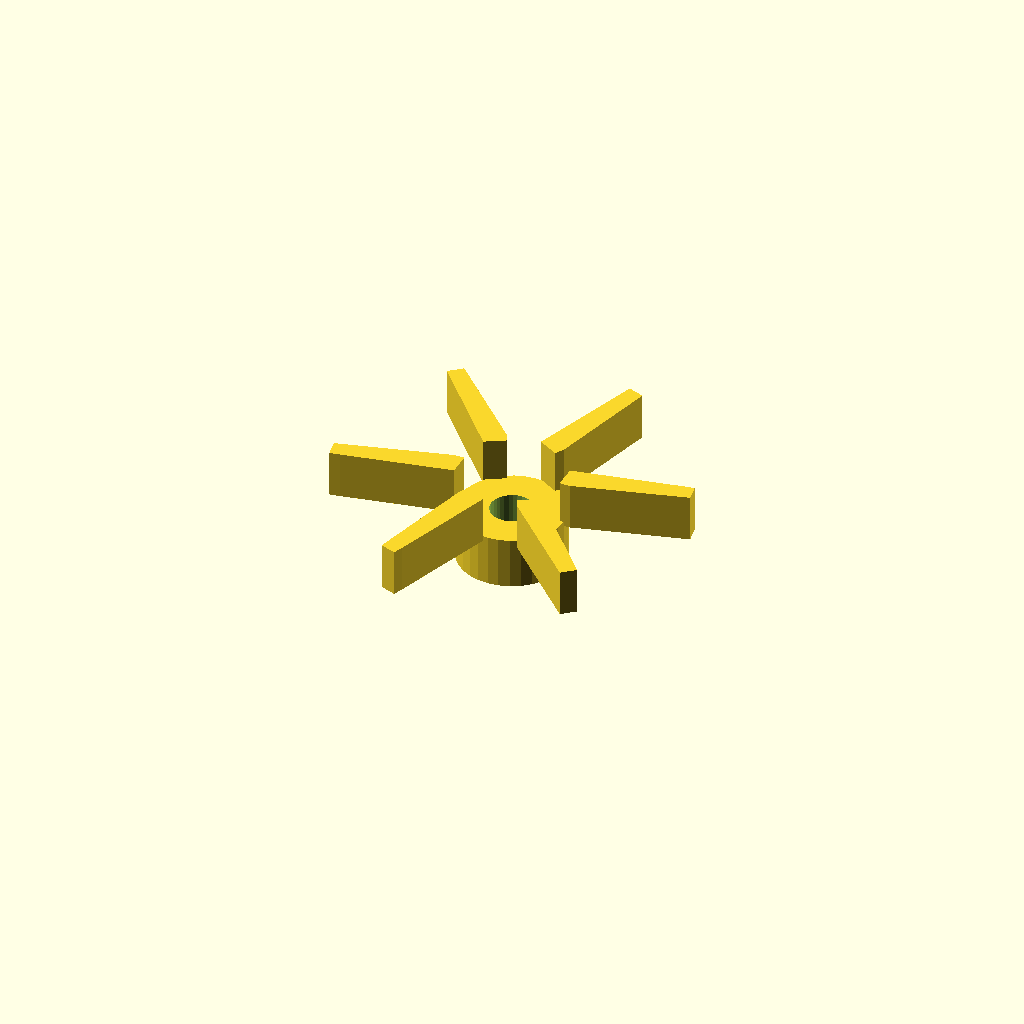
Cell 1 — every parameter at its default value.
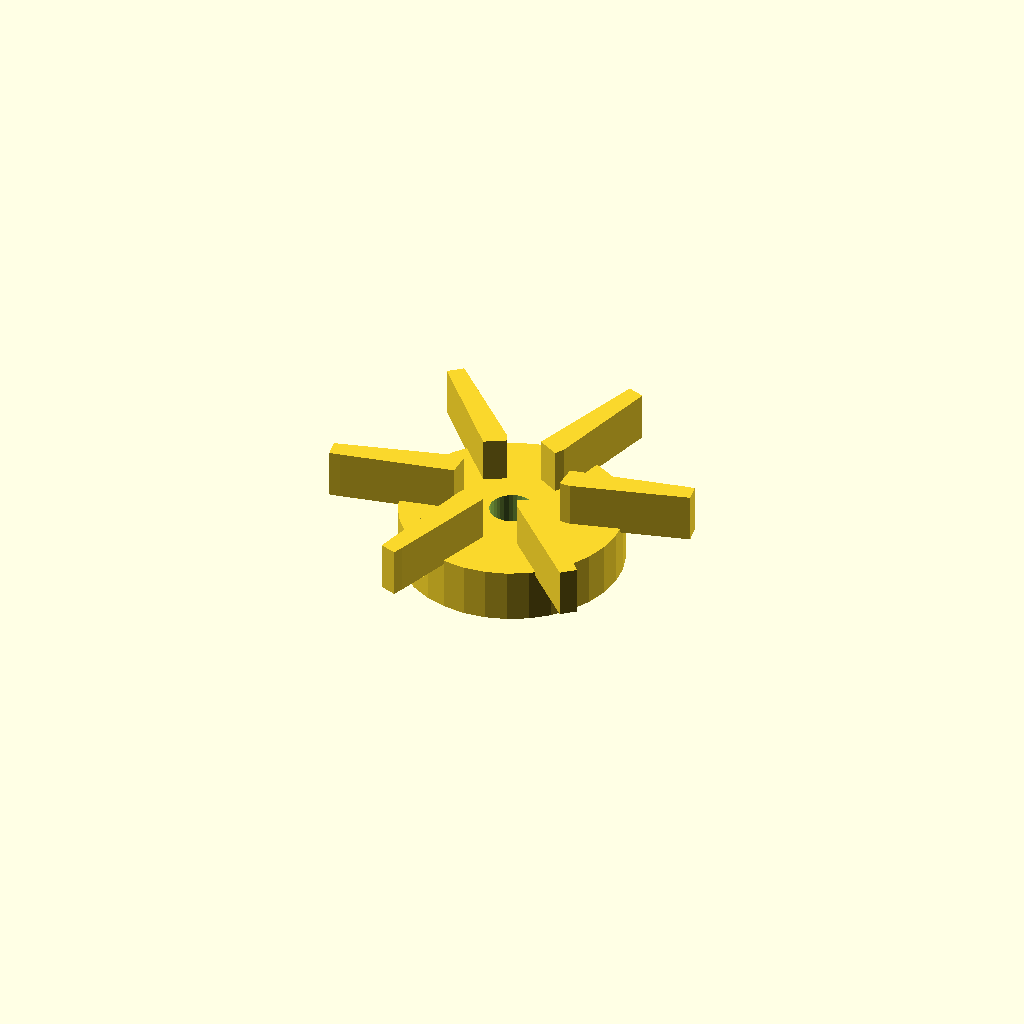
Cell 2: boss_d = 49.6 (everything else at default).
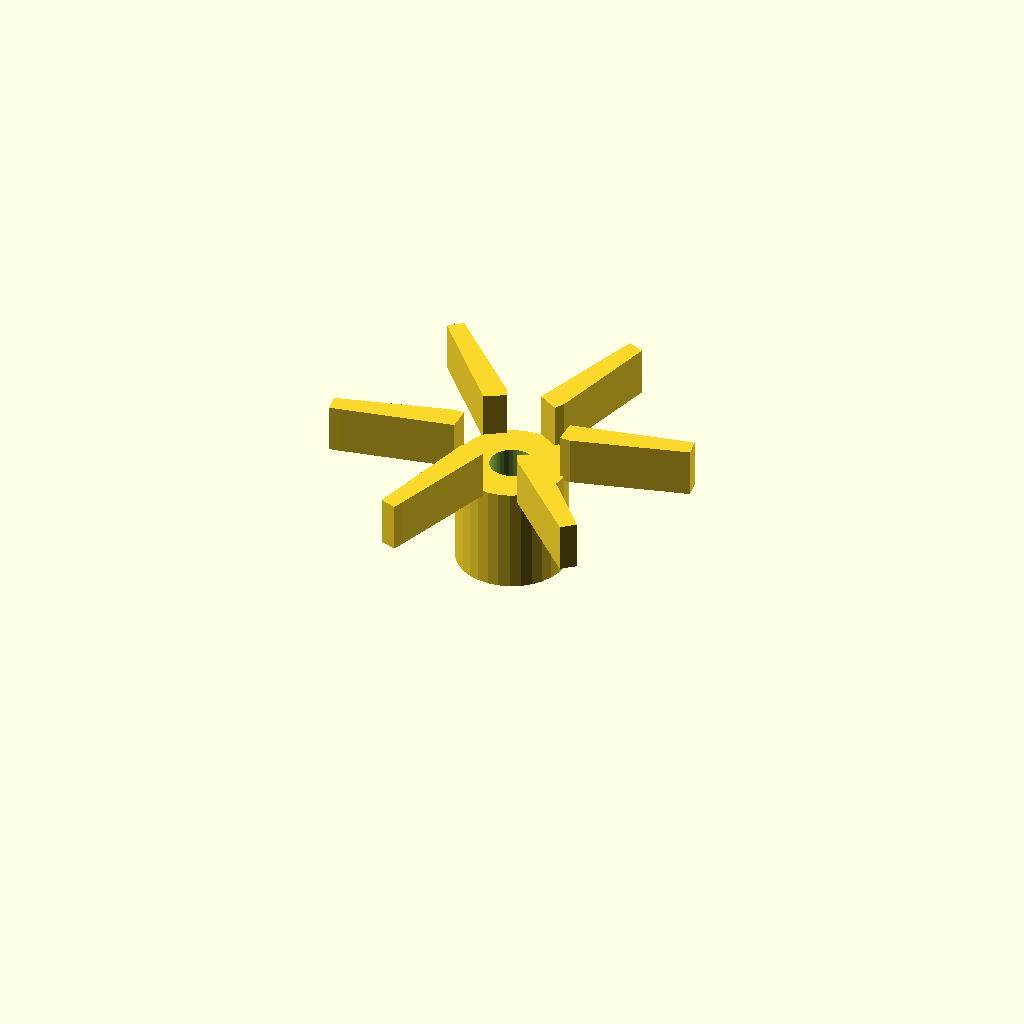
Cell 3: the same model with boss_h = 24.
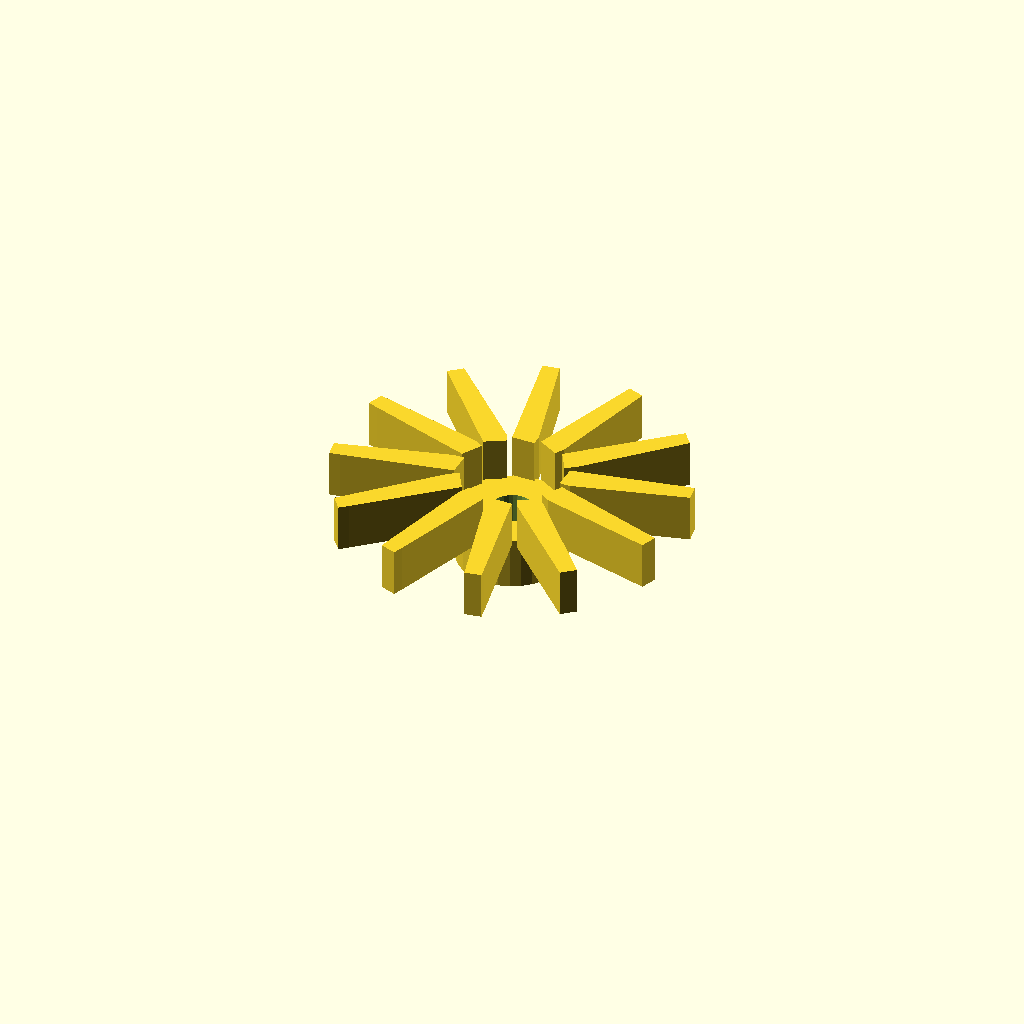
Cell 4: the same model with vane_count = 12.
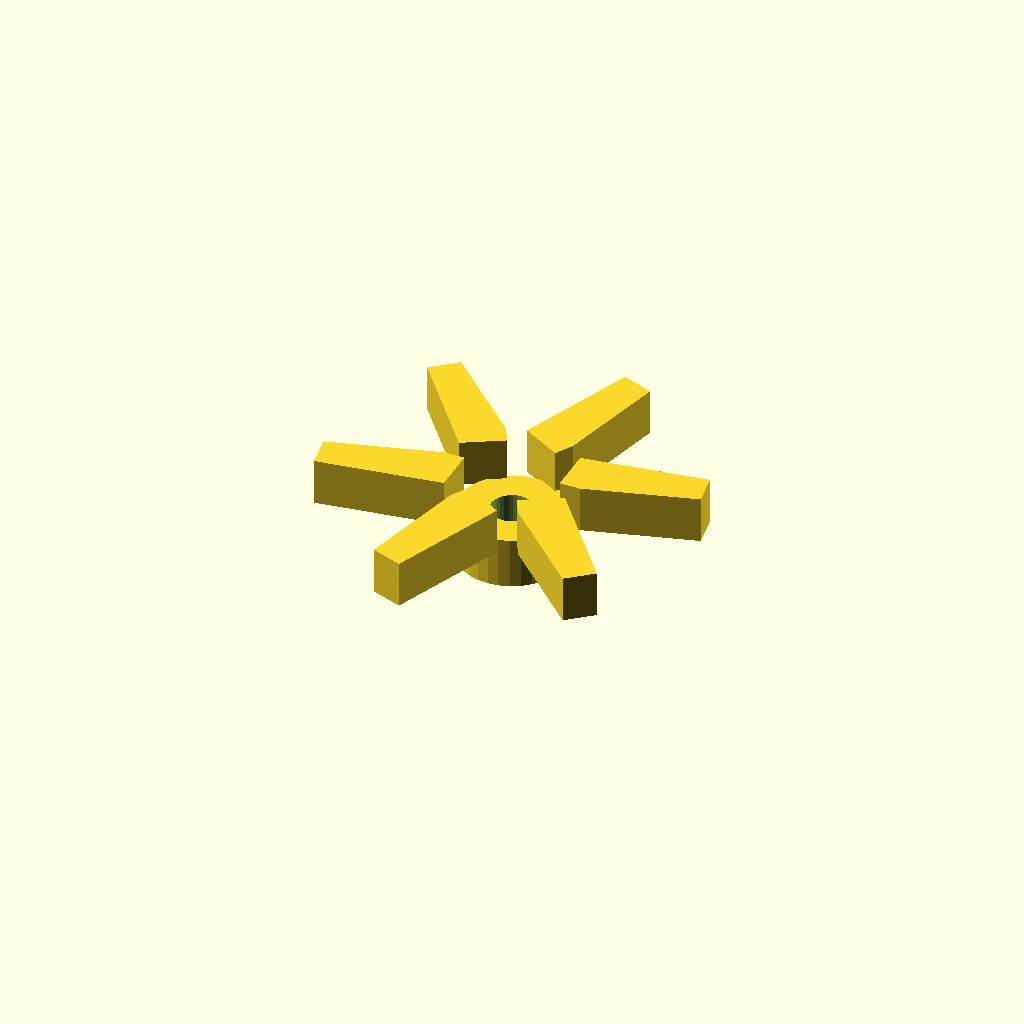
Cell 5: blade_t = 4.8 (everything else at default).
All cells are drawn from one camera (rotation 55°, 0°, 25°, orthographic, colour scheme Cornfield), so only the parameter changes between them.
Source of the model, optional_data/data/gen2/impellers/part_0069.scad:
$fn = 32;

// ----------------------------------------------------------------------
// Impeller: 80 mm, 6 blades, 22 mm tall
// ----------------------------------------------------------------------

// --- parameters (mm) ---
boss_d = 24.8;            // hub diameter
boss_h = 12;              // hub height
rotor_d = 80;             // outer diameter over the blades
vane_count = 6;           // number of blades
blade_t = 2.4;            // blade thickness
blade_h = 10;             // blade height
blade_in_r = 11.4;        // blade root radius
blade_out_r = 37.6;       // blade tip radius
sweep = 10;               // blade sweep, degrees
bore_d = 9.92;            // shaft bore

module hub() {
  cylinder(h = boss_h, d = boss_d);
}

module blade() {
  /* blade swept between two boxes: hull of the root and the tip section */
  hull() {
    translate([blade_in_r, 0, boss_h - 1])
      cube([blade_t, blade_t * 2.2, blade_h + 1], center = false);
    rotate([0, 0, sweep])
      translate([blade_out_r, 0, boss_h - 1])
        cube([blade_t, blade_t * 1.6, blade_h + 1], center = false);
  }
}

module blades() {
  for (i = [0 : vane_count - 1])
    rotate([0, 0, i * 360 / vane_count]) blade();
}

difference() {
  union() {
    hub();
    blades();
  }
  translate([0, 0, -1]) cylinder(h = boss_h + blade_h + 0 + 3, d = bore_d);
}
Customizer parameters (derived from the source; name, type, default, range or options):
boss_d: number, default 24.8
boss_h: number, default 12
rotor_d: number, default 80
vane_count: number, default 6
blade_t: number, default 2.4
blade_h: number, default 10
blade_in_r: number, default 11.4
blade_out_r: number, default 37.6
sweep: number, default 10
bore_d: number, default 9.92
